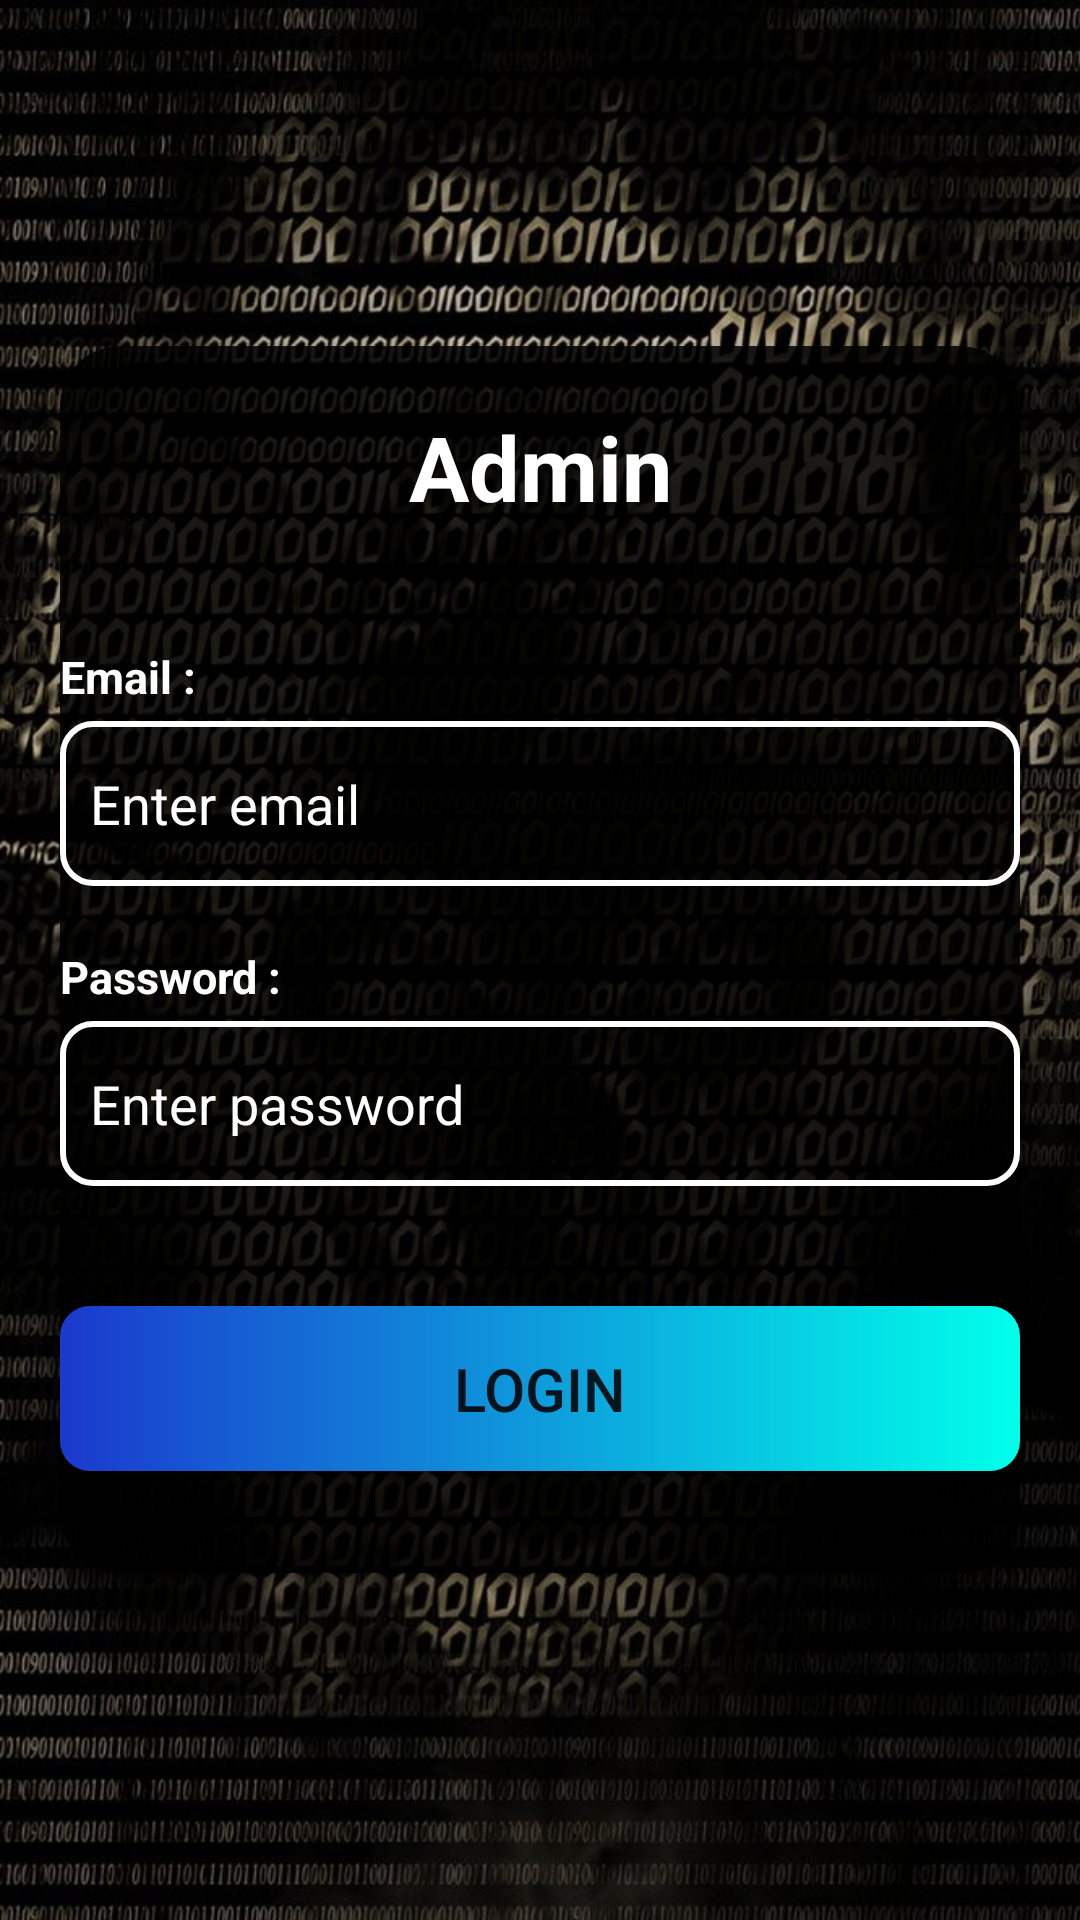

Reconstruct the res/layout file that produces this screen, plus the resources it refers to.
<!-- AndroidManifest.xml: application theme Theme.Admin -->
<!-- res/layout/activity_main.xml -->
<?xml version="1.0" encoding="utf-8"?>
<LinearLayout xmlns:android="http://schemas.android.com/apk/res/android"
    xmlns:app="http://schemas.android.com/apk/res-auto"
    xmlns:tools="http://schemas.android.com/tools"
    android:layout_width="match_parent"
    android:layout_height="match_parent"
    android:gravity="center"
    android:background="@drawable/admin_thumb"
    tools:context=".NotUsed.MainActivity">

    <androidx.cardview.widget.CardView
        android:layout_width="match_parent"
        android:layout_height="409dp"
        android:layout_gravity="center"
        android:layout_margin="20dp"
        app:cardBackgroundColor="#D8000000"
        app:cardCornerRadius="20dp">

        <TextView
            android:layout_width="match_parent"
            android:layout_height="wrap_content"
            android:layout_marginTop="20dp"
            android:text="Admin"
            android:textAlignment="center"
            android:textColor="@color/white"
            android:textSize="30sp"
            android:textStyle="bold"
            tools:ignore="HardcodedText" />


        <TextView
            android:layout_width="match_parent"
            android:layout_height="wrap_content"
            android:layout_marginTop="100dp"
            android:text="Email :"
            android:textColor="@color/white"
            android:textSize="15sp"
            android:textStyle="bold"
            tools:ignore="HardcodedText" />


        <EditText
            android:id="@+id/edt_email"
            android:layout_width="match_parent"
            android:layout_height="55dp"
            android:layout_marginTop="125dp"
            android:textColor="@color/white"
            android:drawableLeft="@drawable/white_email"
            android:background="@drawable/white_edittext"
            android:drawablePadding="10dp"
            android:hint="Enter email"
            android:paddingLeft="10dp"
            android:textColorHint="@color/white" />

        <TextView
            android:layout_width="match_parent"
            android:layout_height="wrap_content"
            android:layout_marginTop="200dp"
            android:text="Password :"
            android:textColor="@color/white"
            android:textSize="15sp"
            android:textStyle="bold"
            tools:ignore="HardcodedText" />

        <EditText
            android:id="@+id/edt_password"
            android:layout_width="match_parent"
            android:layout_height="55dp"
            android:layout_gravity="center"
            android:layout_marginTop="48dp"
            android:background="@drawable/white_edittext"
            android:hint="Enter password"
            android:drawableLeft="@drawable/white_lock"
            android:drawablePadding="10dp"
            android:inputType="textPassword"
            android:textColor="@color/white"
            android:paddingLeft="10dp"
            app:passwordToggleEnabled="true"
            android:textColorHint="@color/white"
            android:tooltipText="enter a valid password" />


        <Button
            android:id="@+id/btn_admin_login"
            android:layout_width="match_parent"
            android:layout_height="55dp"
            android:layout_marginTop="320dp"
            android:text="Login"
            android:textSize="20dp"
            android:background="@drawable/custom_buttton"/>
    </androidx.cardview.widget.CardView>

</LinearLayout>
<!-- resources referenced by this layout -->
<resources>
  <color name="white">#FFFFFFFF</color>
  <!-- drawable admin_thumb: jpg bitmap (drawable, 267600 bytes) -->
  <!-- drawable custom_buttton (drawable) -->
  <?xml version="1.0" encoding="utf-8"?>
  <shape xmlns:android="http://schemas.android.com/apk/res/android">
  
      <corners android:radius="10dp"/>
      <gradient android:startColor="#1B39CD"
          android:endColor="#00FFEA"
          android:gradientRadius="10dp"/>
  
  </shape>
  <!-- drawable white_edittext (drawable) -->
  <?xml version="1.0" encoding="utf-8"?>
  <shape xmlns:android="http://schemas.android.com/apk/res/android">
      <corners android:radius="10dp"/>
      <solid android:color="@android:color/transparent"/>
      <stroke android:color="@color/white"
          android:width="2dp"/>
  
  </shape>
  <style name="Theme.Admin" parent="Base.Theme.Admin" />
  <style name="Base.Theme.Admin" parent="Theme.MaterialComponents.DayNight.NoActionBar">
          
          
      </style>
</resources>
